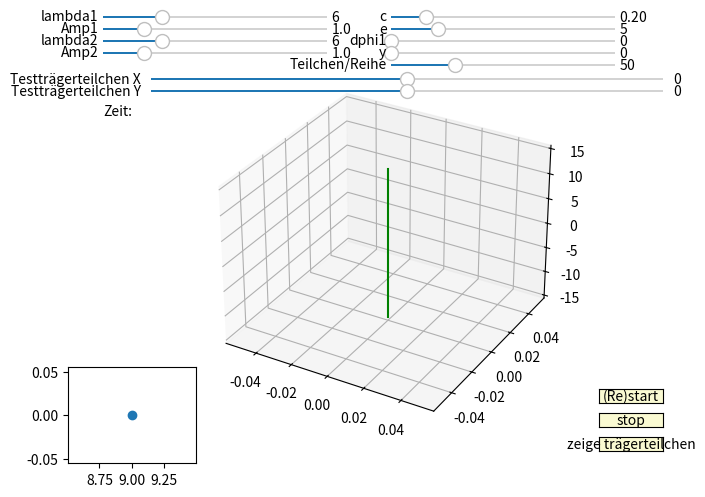

The matplotlib source for this figure: (Note: this script raises an exception after producing the figure.)
#!/usr/bin/env python
import matplotlib.pyplot as plt
import numpy as np
from matplotlib.widgets import Slider, Button
import time


class Waver:

    def __init__(self, l, a, c, d, e, y):
        self.l1 = 2*np.pi/l
        self.a1 = a
        self.l2 = 2*np.pi/l
        self.a2 = a
        self.c = c
        self.d = d
        self.e = e
        self.y = y
        self.trX = 0
        self.trY = 0
        self.running = 0

        self.bounds = 15
        self.meshgridLength = 50

        self.showTr = False
        self.axtrPlot = None
        self.trPlot = None
        self.trPlotX = np.linspace(9, 0, 50)
        self.trPlotY = []
        self.trPlotLine = None

        self.initGui()

    def initGui(self):
        fig = plt.figure()
        ax = fig.add_subplot(111, projection='3d')
        fig.canvas.mpl_connect('close_event', self.onClose)

        self.timeText = fig.text(0.075, 0.775, "Zeit:")

        # display widgets
        axcolor = 'lightgoldenrodyellow'

        axl1 = plt.axes([0.075, 0.975, 0.35, 0.01], facecolor=axcolor)
        axa1 = plt.axes([0.075, 0.95, 0.35, 0.01], facecolor=axcolor)

        axl2 = plt.axes([.075, 0.925, 0.35, 0.01], facecolor=axcolor)
        axa2 = plt.axes([.075, 0.9, 0.35, 0.01], facecolor=axcolor)

        axc = plt.axes([0.525, 0.975, 0.35, 0.01], facecolor=axcolor)
        axe = plt.axes([.525, 0.95, 0.35, 0.01], facecolor=axcolor)
        axd = plt.axes([0.525, 0.925, 0.35, 0.01], facecolor=axcolor)
        axy = plt.axes([0.525, 0.9, 0.35, 0.01], facecolor=axcolor)
        axmeshgrid = plt.axes([0.525, 0.875, 0.35, 0.01], facecolor=axcolor)

        axtrx = plt.axes([0.15, 0.845, 0.8, 0.01], facecolor=axcolor)
        axtry = plt.axes([0.15, 0.82, 0.8, 0.01], facecolor=axcolor)

        startax = plt.axes([0.85, 0.175, 0.1, 0.03])
        stopax = plt.axes([0.85, 0.125, 0.1, 0.03])
        showtrax = plt.axes([0.85, 0.075, .1, .03])

        self.sl1 = Slider(axl1, 'lambda1', 1, 20, valinit=2*np.pi/self.l1, valstep=.5)
        self.sa1 = Slider(axa1, 'Amp1', 0.1, 5, valinit=self.a1, valstep=.1)
        self.sl2 = Slider(axl2, 'lambda2', 1, 20, valinit=2*np.pi/self.l2, valstep=.5)
        self.sa2 = Slider(axa2, 'Amp2', 0.1, 5, valinit=self.a2, valstep=.1)

        self.sc = Slider(axc, "c", .05, 1, valinit=self.c, valstep=.05)
        self.sd = Slider(axd, "dphi1", 0, 2., valinit=self.d, valstep=.1)
        self.se = Slider(axe, "e", 1, 20, valinit=self.e, valstep=.5)
        self.sy = Slider(axy, "y", 0, 10, valinit=self.y, valstep=.5)
        self.smg = Slider(axmeshgrid, "Teilchen/Reihe", 30, 100, valinit=50, valstep=5)

        strx = Slider(axtrx, "Testträgerteilchen X", -10, 10, valinit=0, valstep=.02)
        stry = Slider(axtry, "Testträgerteilchen Y", -10, 10, valinit=0, valstep=.02)

        strx.on_changed(self.setTrX)
        stry.on_changed(self.setTrY)

        btnStart = Button(startax, '(Re)start', color=axcolor, hovercolor='0.975')
        btnStop = Button(stopax, 'stop', color=axcolor, hovercolor='0.975')
        btnShowTr = Button(showtrax, "zeige trägerteilchen", color=axcolor, hovercolor='0.975')

        btnStart.on_clicked(lambda event: self.start(ax))
        btnStop.on_clicked(self.stop)
        btnShowTr.on_clicked(self.toggleTr)

        self.tr, = ax.plot([self.trX, self.trX], [self.trY, self.trY], zs=[-self.bounds, self.bounds], c="green")
        print(id(ax))

        self.axtrPlot = plt.axes([0.02, 0.05, 0.2, 0.2])
        self.trPlot, = plt.plot(9, 0, "o")

        plt.get_current_fig_manager().window.showMaximized()
        # wm = plt.get_current_fig_manager()
        # wm.window.state('zoomed')

        plt.show()

    def onClose(self, event):
        plt.close("all")
        self.running += 1
        del self

    def stop(self, event):
        self.running += 1
        print(self.running)

    """def generate(self, x1, x2, y, t):
        sqrY = y**2
        h1 = self.l1 * np.sqrt(x1**2+sqrY) - self.c*t
        h2 = self.l2 * np.sqrt(x2**2+sqrY) - self.c*t
        return np.where(h1 > 0, 0, self.a1 * np.sin(h1-self.d)) + np.where(h2 > 0, 0, self.a2 * np.sin(h2))"""

    def generate_performant(self, h1, h2, t):
        cxt = self.c*t
        return np.where(h1 > cxt, 0, self.a1 * np.sin(h1-cxt-self.d)) + np.where(h2 > cxt, 0, self.a2 * np.sin(h2-cxt))

    def generate_old(self, x, y, t):
        sqrY = (y+self.y)**2
        h1 = self.l1 * np.sqrt((x-self.e)**2+sqrY) - self.c*t
        h2 = self.l2 * np.sqrt((x+self.e)**2+sqrY) - self.c*t
        return np.where(h1 > 0, 0, self.a1 * np.sin(h1-self.d)) + np.where(h2 > 0, 0, self.a2 * np.sin(h2))

    def start(self, ax):

        self.running+=1
        print(self.running)
        id = self.running

        plt.pause(.1)
        ax.clear()
        self.tr, = ax.plot([self.trX, self.trX], [self.trY, self.trY], zs=[-self.bounds, self.bounds], c="green")
        ax.set_zlim(-self.bounds, self.bounds)
        t = 0
        wframe = None
        oszs = None
        tr = None

        # read values from sliders:
        self.l1 = 2*np.pi/self.sl1.val
        self.a1 = self.sa1.val
        self.l2 = 2*np.pi/self.sl2.val
        self.a2 = self.sa2.val
        self.c = self.sc.val
        self.d = self.sd.val/2*self.sl1.val
        self.e = self.se.val/2
        self.y = self.sy.val
        mgLength = int(self.smg.val)
        print(self.e)

        self.axtrPlot.axis([0, 10, (-self.a1-self.a2)*1.1, (self.a1+self.a2)*1.1])

        # Make the X, Y meshgrid.
        xs = np.linspace(-self.bounds, self.bounds, mgLength)
        ys = np.linspace(-self.bounds, self.bounds, mgLength)
        X, Y = np.meshgrid(xs, ys)

        x1 = X-self.e
        x2 = X+self.e
        y = Y + self.y

        h1 = self.l1 * np.sqrt(x1**2+y**2)
        h2 = self.l2 * np.sqrt(x2**2+y**2)

        oszx = np.array([-self.e, self.e])
        oszy = np.array([-self.y, -self.y])

        ax.plot([0-self.e, 0-self.e], [-self.y, -self.y], zs=[-self.bounds, self.bounds], c="red", zorder=1)
        ax.plot([0+self.e, 0+self.e], [-self.y, -self.y], zs=[-self.bounds, self.bounds], c="red", zorder=1)

        tstart = time.time()
        # Begin plotting.
        while self.running == id:
            # If a line collection is already remove it before drawing.
            if wframe:
                ax.collections.remove(wframe)
            if oszs:
                ax.collections.remove(oszs)
            if tr:
                ax.collections.remove(tr)
                tr = None

            if self.showTr:
                z = self.generate_old(self.trX, self.trY, t)
                tr = ax.scatter(self.trX, self.trY, zs=z+7, zorder=2, c="yellow", s=500, alpha=1)
                self.drawLine(z, t)

            Z = self.generate_performant(h1, h2, t)
            wframe = ax.plot_surface(X, Y, Z, color="blue", cstride=1, rstride=1,  zorder=-1)

            z = self.generate_old(oszx, oszy, t)+7
            oszs = ax.scatter(oszx, oszy, zs=z, zorder=2, c="green", s=500, alpha=1)

            self.timeText.set_text("Zeit: " + str(t))
            t += 1

            plt.pause(.1)

        print('Average FPS: %f' % (t/(time.time() - tstart)))


    def setTrX(self, x):
        self.trX = x
        self.redrawTr()


    def setTrY(self, y):
        self.trY = y
        self.redrawTr()

    def redrawTr(self):
        ax = self.tr.axes
        ax.lines.remove(self.tr)
        self.tr, = ax.plot([self.trX, self.trX], [self.trY, self.trY], zs=[-self.bounds, self.bounds], c="green")

    def toggleTr(self, event):
        self.showTr = not self.showTr

    def drawLine(self, z, t):
        while len(self.axtrPlot.lines) > 0:
            for line in self.axtrPlot.lines:
                line.remove()

        self.trPlot, = self.axtrPlot.plot(9, z, "bo")

        if len(self.trPlotY) == 50:
            self.trPlotY.pop(49)

        self.trPlotY.insert(0, z)
        if len(self.trPlotY) < self.trPlotX.size:
            x = self.trPlotX[0:len(self.trPlotY)]
            self.trPlotLine = self.axtrPlot.plot(x, self.trPlotY, c="green")
        else:
            self.trPlotLine = self.axtrPlot.plot(self.trPlotX, self.trPlotY, c="green")


if __name__ == "__main__":
    w = Waver(6, 1, .2, 0, 5, 0)
